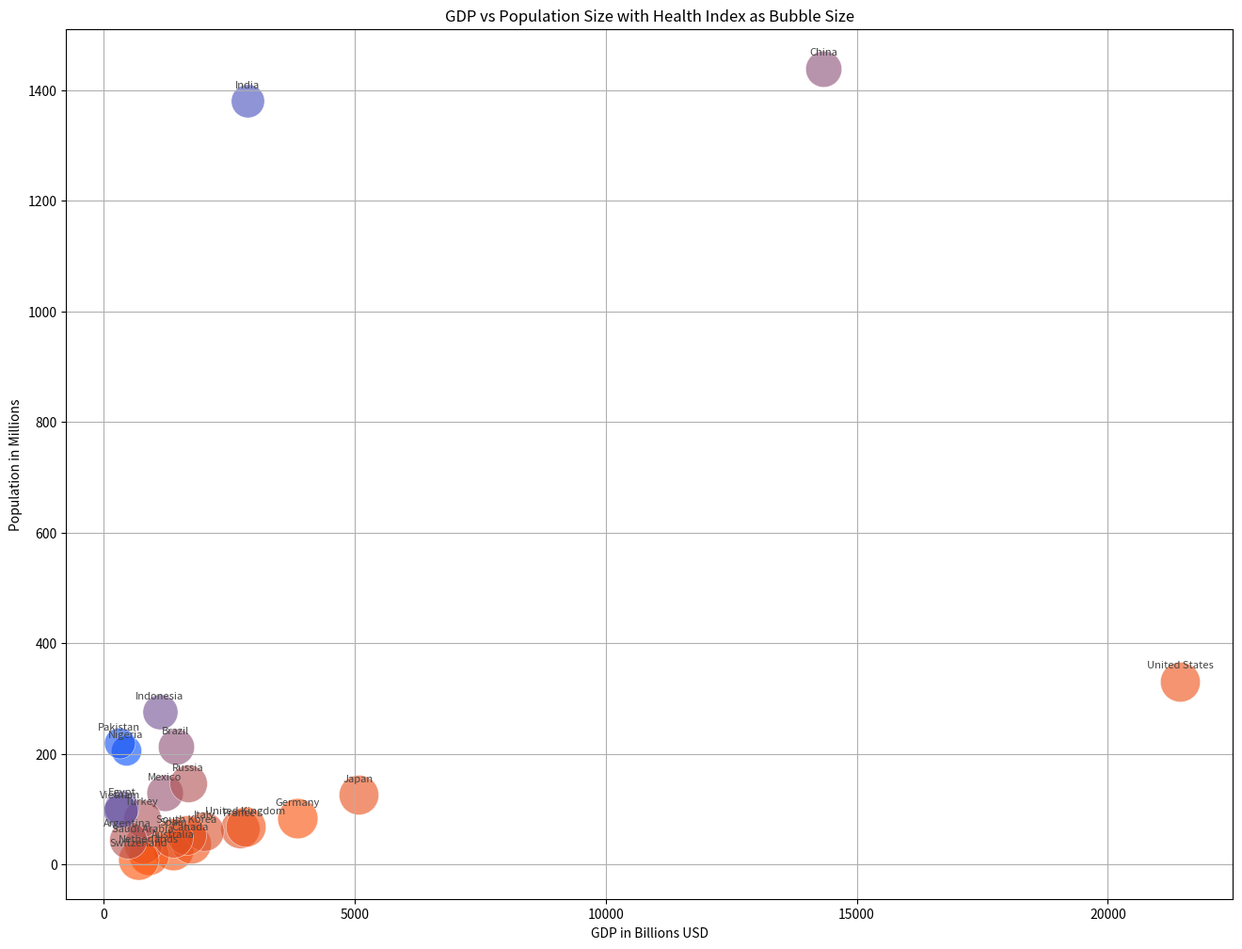

The matplotlib source for this figure:

import matplotlib.pyplot as plt

# Data for plotting
countries = ["Australia", "Brazil", "Canada", "China", "France",
             "Germany", "India", "Indonesia", "Italy", "Japan",
             "Mexico", "Netherlands", "Russia", "Saudi Arabia", "South Korea",
             "Spain", "Switzerland", "Turkey", "United Kingdom", "United States",
             "Nigeria", "Argentina", "Egypt", "Pakistan", "Vietnam"]
population = [25, 213, 38, 1439, 65,
              83, 1380, 276, 60, 126,
              129, 17, 146, 35, 52,
              47, 9, 84, 68, 331,
              206, 45, 102, 220, 97]  # in millions
gdp = [1390, 1444, 1736, 14343, 2715,
       3861, 2875, 1119, 2001, 5081,
       1217, 907, 1690, 793, 1650,
       1394, 703, 761, 2827, 21433,
       450, 486, 365, 314, 340]  # in billions
health_index = [0.944, 0.765, 0.929, 0.761, 0.901,
                0.947, 0.647, 0.718, 0.892, 0.919,
                0.779, 0.944, 0.824, 0.859, 0.916,
                0.904, 0.955, 0.820, 0.932, 0.926,
                0.534, 0.830, 0.707, 0.560, 0.693]

# Convert Health Index to a size for the plot, with an arbitrary scale factor
sizes = [h * 1000 for h in health_index]

# Create the Bubble Chart
plt.figure(figsize=(16, 12))
for i in range(len(countries)):
    plt.scatter(gdp[i], population[i], s=sizes[i], alpha=0.6,
                c=[(health_index[i]-min(health_index))/(max(health_index)-min(health_index)), 
                0.3, (1-(health_index[i]-min(health_index))/(max(health_index)-min(health_index)))],
                edgecolors='w', linewidth=0.5)

plt.title('GDP vs Population Size with Health Index as Bubble Size')
plt.xlabel('GDP in Billions USD')
plt.ylabel('Population in Millions')
plt.grid(True)

# Add country labels to bubbles
for i, country in enumerate(countries):
    plt.annotate(country, (gdp[i], population[i]), textcoords="offset points", 
                 xytext=(0, 10), ha='center', fontsize=8, color='#444444')

plt.show()
